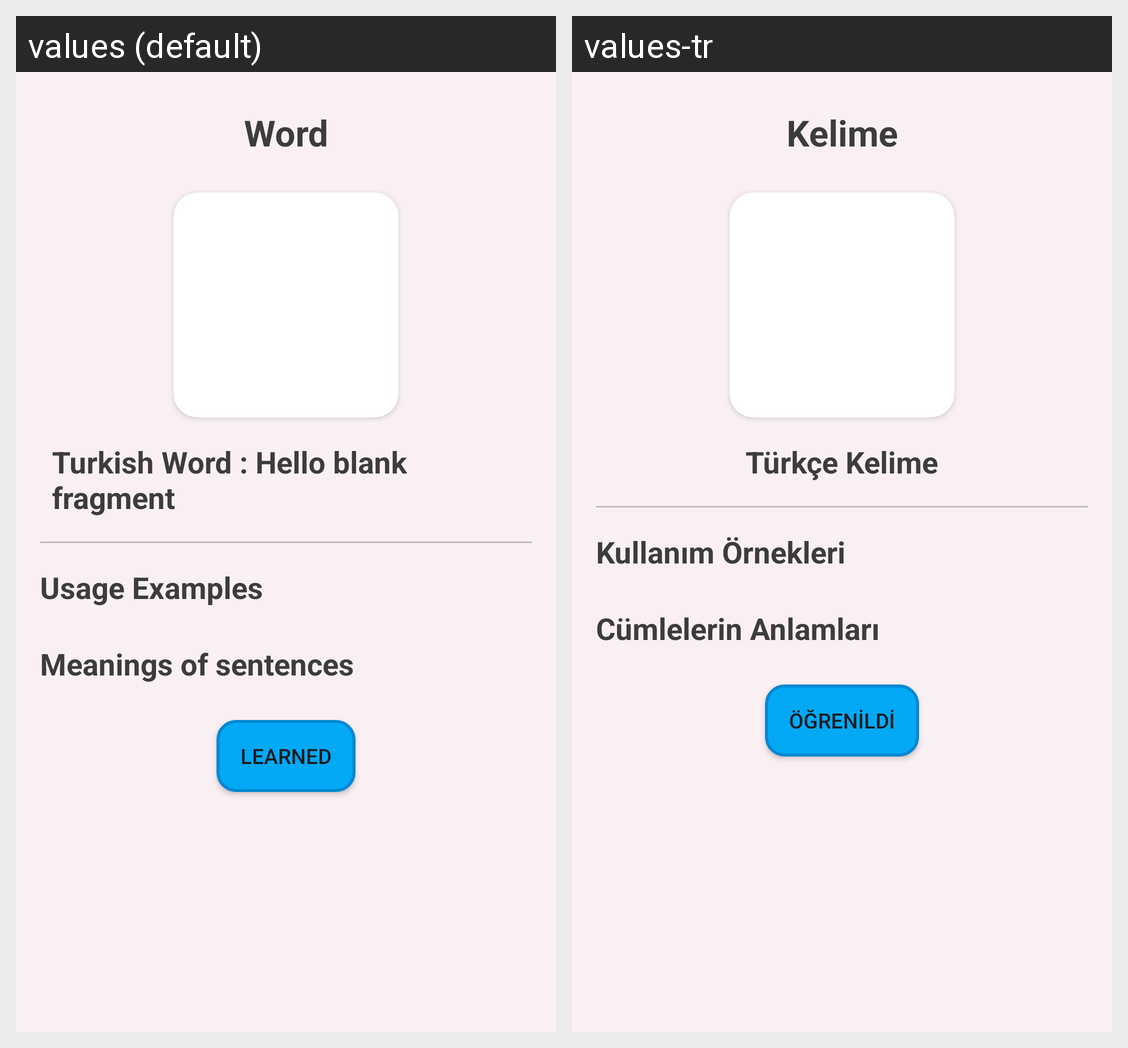

For this localized Android screen grid, give each drawn string resource with its value in every locale shown.
Android screen res/layout/fragment_word_detail.xml rendered under 2 locales, left to right: values (default), values-tr. Device: Nexus 5 (rendered at 1080×1920; each locale shown at half size, 540×960, under a caption strip naming it); theme Theme.WorldWords.
Strings drawn on this screen, with the default value and each locale's value (text and hints the layout hard-codes, and strings that could not be matched under every locale, appear in the picture but are not listed):

word
  values: Word
  values-tr: Kelime

turkish_word
  values: Turkish Word : Hello blank fragment
  values-tr: Türkçe Kelime

usage_examples
  values: Usage Examples
  values-tr: Kullanım Örnekleri

meanings_of_sentences
  values: Meanings of sentences
  values-tr: Cümlelerin Anlamları

learned
  values: Learned
  values-tr: Öğrenildi
